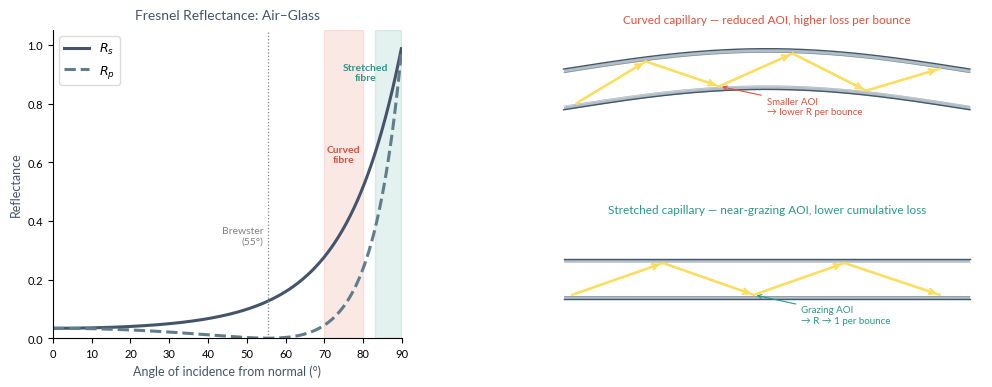

Reproduce this figure in Python. (Note: this script raises an exception after producing the figure.)
"""
generate_capillary_stretching.py
Figure illustrating how stretching a hollow capillary improves transmission
by increasing the angle of incidence (towards grazing) at the glass wall.

Left panel  : Fresnel reflectance Rs and Rp vs angle of incidence (air→glass),
              with shaded regions for curved vs stretched fibre operating angles.
Right panel : Two fibre cross-section schematics (curved / straight) showing
              how the bounce angle changes with fibre geometry.
"""
import numpy as np
import matplotlib
matplotlib.use("Agg")
matplotlib.rcParams.update({
    'font.family': 'sans-serif',
    'font.sans-serif': ['Lato', 'Arial', 'Helvetica Neue', 'Helvetica', 'DejaVu Sans'],
})
import matplotlib.pyplot as plt
import matplotlib.gridspec as gridspec
from matplotlib.patches import Arc, FancyArrowPatch

BORDER  = "#44546A"
GLASS   = "#B0BEC5"
CURVED_C  = "#E04F39"   # SPIRITED  — curved fibre / lower AOI
STRETCH_C = "#279989"   # PALO VERDE — stretched fibre / grazing AOI
RAY_C   = "#FDDD5C"     # ILLUMINATING ray

# ── Fresnel equations (air → glass) ──────────────────────────────────────────
def fresnel(theta_deg, n2=1.45):
    ti = np.radians(theta_deg)
    sin_tt = np.clip(np.sin(ti) / n2, -1, 1)
    tt = np.arcsin(sin_tt)
    ci, ct = np.cos(ti), np.cos(tt)
    Rs = ((ci - n2 * ct) / (ci + n2 * ct)) ** 2
    Rp = ((ct - n2 * ci) / (ct + n2 * ci)) ** 2
    return Rs, Rp

theta = np.linspace(0, 89.8, 1000)
Rs, Rp = fresnel(theta)
theta_B = np.degrees(np.arctan(1.45))   # Brewster angle ≈ 55.4°

# ── Figure layout ─────────────────────────────────────────────────────────────
fig = plt.figure(figsize=(12, 4.0))
fig.patch.set_facecolor("white")
gs = gridspec.GridSpec(1, 2, figure=fig, width_ratios=[1.05, 1.3], wspace=0.38)

# ═══════════════════════════════════════════════════════════════════════════════
# LEFT PANEL — Fresnel reflectance
# ═══════════════════════════════════════════════════════════════════════════════
ax = fig.add_subplot(gs[0])

ax.plot(theta, Rs, color=BORDER,    lw=2.2, label=r'$R_s$')
ax.plot(theta, Rp, color="#607D8B", lw=2.2, linestyle='--', label=r'$R_p$')

# Brewster's angle marker
ax.axvline(theta_B, color='gray', lw=0.9, linestyle=':')
ax.text(theta_B - 1.2, 0.35, f"Brewster\n({theta_B:.0f}°)",
        ha='right', va='center', fontsize=7.5, color='gray')

# Shaded operating regions
ax.axvspan(70, 80, alpha=0.13, color=CURVED_C,  zorder=0)
ax.axvspan(83, 89.8, alpha=0.13, color=STRETCH_C, zorder=0)
ax.text(75, 0.60, "Curved\nfibre", ha='center', fontsize=7.5,
        color=CURVED_C, fontweight='bold')
ax.text(80.5, 0.88, "Stretched\nfibre", ha='center', fontsize=7.5,
        color=STRETCH_C, fontweight='bold')

ax.set_xlabel("Angle of incidence from normal (°)", fontsize=9, color=BORDER)
ax.set_ylabel("Reflectance", fontsize=9, color=BORDER)
ax.set_xlim(0, 90)
ax.set_ylim(0, 1.05)
ax.legend(fontsize=9, loc='upper left', framealpha=0.7)
ax.set_title("Fresnel Reflectance: Air–Glass", fontsize=10,
             color=BORDER, pad=8)
ax.tick_params(labelsize=8)
ax.spines[['top', 'right']].set_visible(False)

# ═══════════════════════════════════════════════════════════════════════════════
# RIGHT PANEL — fibre schematics
# ═══════════════════════════════════════════════════════════════════════════════
gs_r = gridspec.GridSpecFromSubplotSpec(2, 1, subplot_spec=gs[1], hspace=0.6)

WALL = 0.10   # wall thickness in data coords

# ── helper: draw a straight or curved hollow fibre ───────────────────────────
def draw_fiber(ax, x_arr, y_centre, half_gap, color_title, title_str):
    """
    x_arr    : 1-D array of x positions
    y_centre : 1-D array of fibre centre y positions (allows curvature)
    half_gap : half inner diameter
    """
    y_top_in  = y_centre + half_gap
    y_top_out = y_top_in  + WALL
    y_bot_in  = y_centre - half_gap
    y_bot_out = y_bot_in  - WALL

    ax.fill_between(x_arr, y_top_in,  y_top_out, color=GLASS,  lw=0)
    ax.fill_between(x_arr, y_bot_out, y_bot_in,  color=GLASS,  lw=0)
    ax.plot(x_arr, y_top_out, color=BORDER, lw=1.0)
    ax.plot(x_arr, y_bot_out, color=BORDER, lw=1.0)
    # faint inner edges
    ax.plot(x_arr, y_top_in, color=BORDER, lw=0.4, alpha=0.5)
    ax.plot(x_arr, y_bot_in, color=BORDER, lw=0.4, alpha=0.5)

    ax.set_title(title_str, fontsize=8.5, color=color_title, pad=5)
    ax.axis('off')

# ── CURVED fibre ──────────────────────────────────────────────────────────────
ax2 = fig.add_subplot(gs_r[0])
ax2.set_xlim(0, 10)
ax2.set_ylim(-1.6, 1.6)

N = 400
x = np.linspace(0.3, 9.7, N)
sag = 0.55                          # peak sag of the curve
y_c = sag * np.sin(np.pi * (x - 0.3) / 9.4)   # gentle arc

draw_fiber(ax2, x, y_c, half_gap=0.45,
           color_title=CURVED_C,
           title_str="Curved capillary — reduced AOI, higher loss per bounce")

# Ray bouncing inside curved fibre
# Bounce x-positions; y alternates between top & bottom inner wall
def wall_y(xi, which, x_arr=x, y_c=y_c, hg=0.45):
    yc = np.interp(xi, x_arr, y_c)
    return yc + (hg - 0.02) * (1 if which == 'top' else -1)

bx = [0.6, 2.2, 3.9, 5.6, 7.3, 9.0]
by = [wall_y(bx[i], 'bot' if i % 2 == 0 else 'top') for i in range(len(bx))]

for i in range(len(bx) - 1):
    ax2.annotate('', xy=(bx[i+1], by[i+1]), xytext=(bx[i], by[i]),
                 arrowprops=dict(arrowstyle='->', color=RAY_C, lw=1.6,
                                 mutation_scale=10))
    ax2.plot([bx[i], bx[i+1]], [by[i], by[i+1]], color=RAY_C, lw=1.6)

# Annotate one bounce with AOI arc and label
# At bounce index 2 (on bottom wall): draw normal and show shallow angle
bxi, byi = bx[2], by[2]
# Normal points downward from bottom wall → direction (0, -1) in local coords
ax2.annotate("Smaller AOI\n→ lower R per bounce",
             xy=(bxi, byi), xytext=(bxi + 1.1, byi - 0.75),
             fontsize=7, color=CURVED_C, ha='left',
             arrowprops=dict(arrowstyle='->', color=CURVED_C, lw=0.8))

# ── STRAIGHT (stretched) fibre ────────────────────────────────────────────────
ax3 = fig.add_subplot(gs_r[1])
ax3.set_xlim(0, 10)
ax3.set_ylim(-1.6, 1.6)

x_s = np.linspace(0.3, 9.7, N)
y_s = np.zeros(N)   # flat

draw_fiber(ax3, x_s, y_s, half_gap=0.45,
           color_title=STRETCH_C,
           title_str="Stretched capillary — near-grazing AOI, lower cumulative loss")

# Ray bouncing at very shallow angle (many widely-spaced bounces)
hg = 0.43
bx2 = [0.5, 2.6, 4.7, 6.8, 9.0]
by2 = [(-hg if i % 2 == 0 else hg) for i in range(len(bx2))]

for i in range(len(bx2) - 1):
    ax3.annotate('', xy=(bx2[i+1], by2[i+1]), xytext=(bx2[i], by2[i]),
                 arrowprops=dict(arrowstyle='->', color=RAY_C, lw=1.6,
                                 mutation_scale=10))
    ax3.plot([bx2[i], bx2[i+1]], [by2[i], by2[i+1]], color=RAY_C, lw=1.6)

# Annotate with grazing AOI
bxi, byi = bx2[2], by2[2]
ax3.annotate("Grazing AOI\n→ R → 1 per bounce",
             xy=(bxi, byi), xytext=(bxi + 1.1, byi - 0.75),
             fontsize=7, color=STRETCH_C, ha='left',
             arrowprops=dict(arrowstyle='->', color=STRETCH_C, lw=0.8))

# ── Save ──────────────────────────────────────────────────────────────────────
out = "figures/capillary_stretching.svg"
plt.savefig(out, format="svg", bbox_inches="tight", facecolor="white")
print(f"Saved → {out}")
